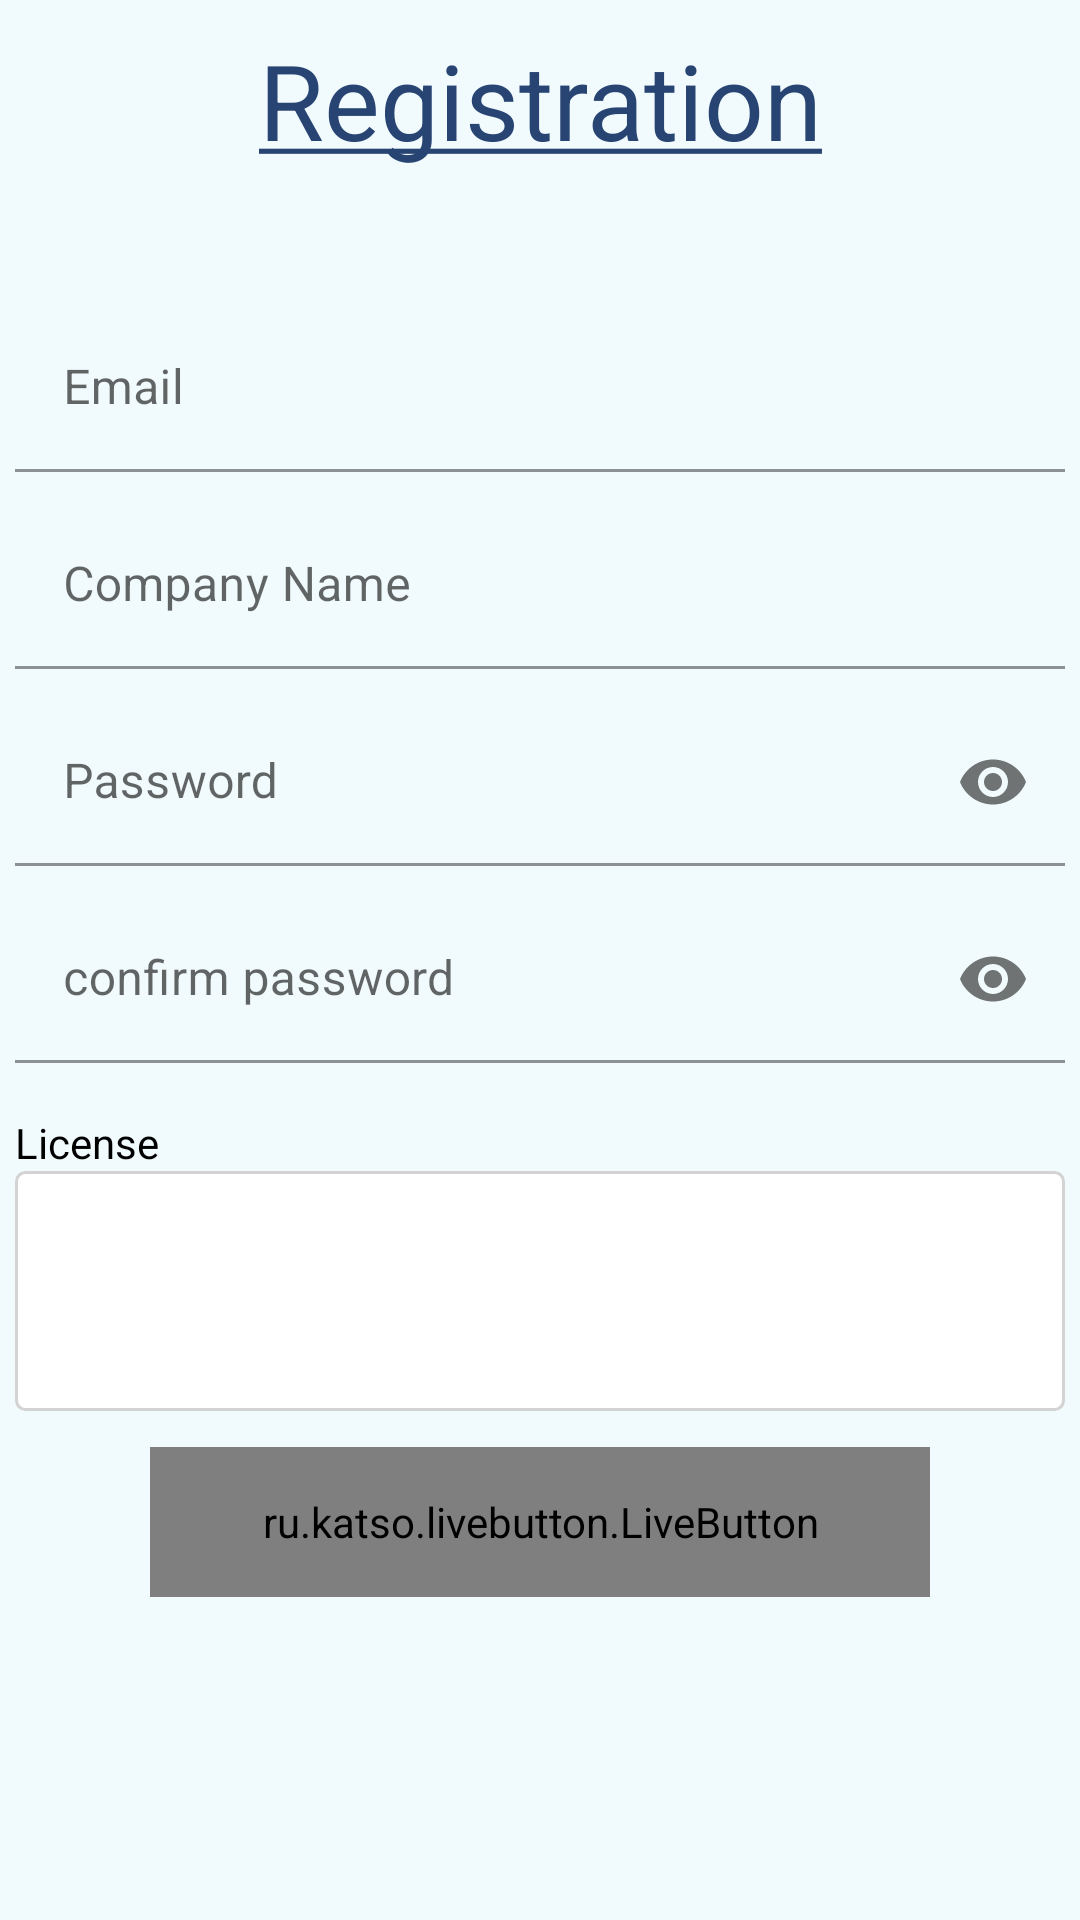

Write the Android layout XML for this screen, with the resource values it uses.
<!-- AndroidManifest.xml: application theme Theme.MyMenu -->
<!-- res/layout/activity_registration.xml -->
<?xml version="1.0" encoding="utf-8"?>
<ScrollView
    xmlns:android="http://schemas.android.com/apk/res/android"
    xmlns:app="http://schemas.android.com/apk/res-auto"
    xmlns:tools="http://schemas.android.com/tools"
    android:layout_width="match_parent"
    android:orientation="vertical"
    android:layout_height="match_parent"
    android:background="@color/app_color_back_blue"
    tools:context=".activity.RegistrationActivity"
    >

<LinearLayout
    android:layout_width="match_parent"
    android:orientation="vertical"
    android:layout_height="match_parent"
    tools:context=".activity.RegistrationActivity">
    <TextView
        android:layout_width="match_parent"
        android:layout_height="wrap_content"
        android:textSize="@dimen/s_35_40_50"
        android:layout_marginTop="@dimen/d_10_15_22"
        android:layout_marginBottom="@dimen/d_40_45_55"
        android:textColor="@color/app_color_dark_gray"
        android:text="@string/register"
        android:gravity="center"
        />

    <com.google.android.material.textfield.TextInputLayout
        android:layout_width="match_parent"
        android:layout_height="wrap_content"
        >
        <com.google.android.material.textfield.TextInputEditText
            android:id="@+id/rg_et_email"
            android:textSize="@dimen/s_16_18_22"
            android:layout_width="match_parent"
            android:layout_height="wrap_content"
            android:hint="@string/email"
            android:background="@color/hidden_color"
            android:layout_margin="@dimen/d_3_5_7_10"
            android:textColor="@color/app_color_blue_gray"
            />
    </com.google.android.material.textfield.TextInputLayout>
    <com.google.android.material.textfield.TextInputLayout
        android:layout_width="match_parent"
        android:layout_height="wrap_content"
        >
        <com.google.android.material.textfield.TextInputEditText
            android:textSize="@dimen/s_16_18_22"
            android:id="@+id/rg_et_company_name"
            android:layout_width="match_parent"
            android:layout_height="wrap_content"
            android:hint="@string/custom_company_name"
            android:background="@color/hidden_color"
            android:layout_margin="@dimen/d_3_5_7_10"
            android:textColor="@color/app_color_blue_gray"
            />
    </com.google.android.material.textfield.TextInputLayout>
    <com.google.android.material.textfield.TextInputLayout
        android:layout_width="match_parent"
        android:layout_height="wrap_content"
        app:passwordToggleEnabled="true"
        >
        <com.google.android.material.textfield.TextInputEditText
            android:layout_width="match_parent"
            android:textSize="@dimen/s_16_18_22"
            android:layout_height="wrap_content"
            android:id="@+id/rg_et_password"
            android:hint="@string/password"
            android:background="@color/hidden_color"
            android:inputType="textPassword"
            android:layout_margin="@dimen/d_3_5_7_10"
            android:textColor="@color/app_color_blue_gray"
            />
    </com.google.android.material.textfield.TextInputLayout>
    <com.google.android.material.textfield.TextInputLayout
        android:layout_width="match_parent"
        app:passwordToggleEnabled="true"
        android:layout_height="wrap_content"
        >
        <com.google.android.material.textfield.TextInputEditText
            android:layout_width="match_parent"
            android:layout_height="wrap_content"
            android:textSize="@dimen/s_16_18_22"
            android:hint="@string/confirm_password"
            android:id="@+id/rg_et_confirm_password"
            android:inputType="textPassword"
            android:background="@color/hidden_color"
            android:layout_margin="@dimen/d_3_5_7_10"
            android:textColor="@color/app_color_blue_gray"
            />
    </com.google.android.material.textfield.TextInputLayout>
    <TextView
        android:layout_width="wrap_content"
        android:layout_height="wrap_content"
        android:layout_marginTop="@dimen/s_12_14_16"
        android:textColor="@color/black"
        android:layout_marginStart="@dimen/d_3_5_7_10"
        android:text="@string/license"
        />
    <EditText
        android:id="@+id/rg_et_license"
        android:inputType="textMultiLine"
        android:textSize="@dimen/s_12_14_16"
        android:layout_marginEnd="@dimen/d_3_5_7_10"
        android:layout_marginStart="@dimen/d_3_5_7_10"
        android:gravity="top"
        android:background="@drawable/background_edittext"
        android:layout_width="match_parent"
        android:layout_height="@dimen/d_80_90_110"
        android:autofillHints="@string/license" />
    <ru.katso.livebutton.LiveButton
        android:layout_marginTop="@dimen/s_12_14_16"
        android:id="@+id/btn_register"
        android:layout_gravity="center"
        android:gravity="center"
        android:layout_width="match_parent"
        android:layout_marginStart="@dimen/d_50_60_70"
        android:layout_marginEnd="@dimen/d_50_60_70"
        android:layout_height="@dimen/d_50_60_70"
        android:text="@string/regist"
        android:textColor="#ffffff"
        android:textSize="@dimen/s_20_25_35"
        app:backgroundColor="@color/app_color_blue_gray"
        app:corners="4dp"
        app:normalHeight="2dp"
        app:pressedHeight="2dp"
        app:shadowColor="@color/app_color_back_blue"/>
</LinearLayout>
</ScrollView>
<!-- resources referenced by this layout -->
<resources>
  <color name="app_color_back_blue">#54D5F3F8</color>
  <color name="app_color_blue_gray">#5885AF</color>
  <color name="app_color_dark_gray">#274472</color>
  <color name="black">#000000</color>
  <color name="hidden_color">#00F44336</color>
  <dimen name="d_10_15_22">10dp</dimen>
  <dimen name="d_3_5_7_10">5dp</dimen>
  <dimen name="d_40_45_55">40dp</dimen>
  <dimen name="d_50_60_70">50dp</dimen>
  <dimen name="d_80_90_110">80dp</dimen>
  <dimen name="s_12_14_16">12sp</dimen>
  <dimen name="s_16_18_22">16sp</dimen>
  <dimen name="s_20_25_35">20sp</dimen>
  <dimen name="s_35_40_50">35sp</dimen>
  <!-- drawable background_edittext (drawable) -->
  <?xml version="1.0" encoding="utf-8"?>
  <shape xmlns:android="http://schemas.android.com/apk/res/android">
      <solid android:color="#FFFFFF" />
      <stroke
          android:width="1dp"
          android:color="@color/LightGray" />
      <corners android:radius="3sp" />
      <padding
          android:left="1dp"
          android:top="1dp"
          android:right="1dp"
          android:bottom="1dp" />
  </shape>
  <string name="confirm_password">confirm password</string>
  <string name="custom_company_name">Company Name</string>
  <string name="email">Email</string>
  <string name="license">License</string>
  <string name="password">Password</string>
  <string name="regist">Register</string>
  <string name="register"><u>Registration</u></string>
  <style name="Theme.MyMenu" parent="Theme.MaterialComponents.DayNight.DarkActionBar">
          
          <item name="colorPrimary">@color/app_color_midnight_blue</item>
          <item name="colorPrimaryVariant">@color/app_color_dark_gray</item>
          <item name="colorOnPrimary">@color/white</item>
          
          <item name="colorSecondary">@color/app_color_blue_gray</item>
          <item name="colorSecondaryVariant">@color/app_color_midnight_blue</item>
          <item name="colorOnSecondary">@color/Wheat</item>
          
          <item name="android:statusBarColor" tools:targetApi="l">?attr/colorPrimaryVariant</item>
          
      </style>
  <color name="LightGray">#D3D3D3</color>
  <color name="app_color_midnight_blue">#41729F</color>
  <color name="white">#FFFFFF</color>
  <color name="Wheat">#F5DEB3</color>
</resources>
